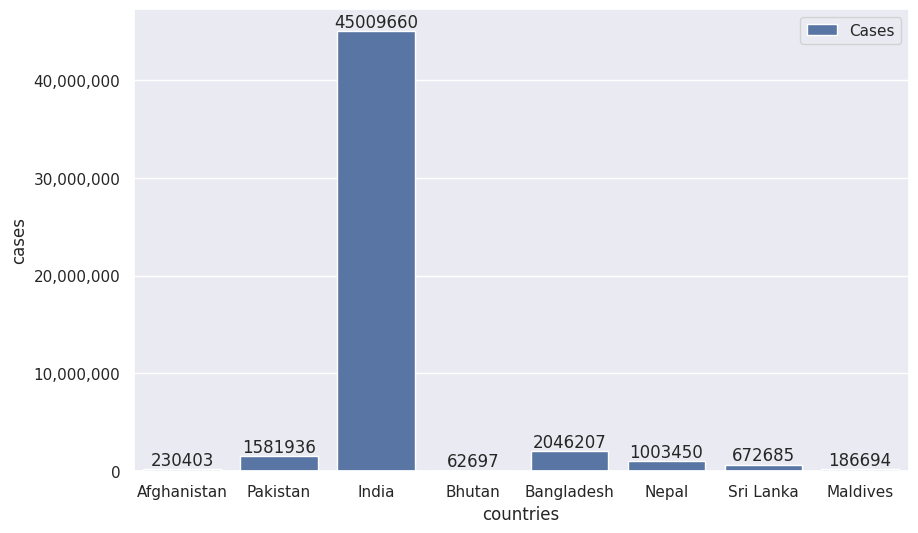

Generate this figure with matplotlib:
import matplotlib.pyplot as plt
import pandas as pd
import seaborn as sns 
from matplotlib.ticker import FuncFormatter 

sns.set()

dataCountries = ["Afghanistan", "Pakistan", "India", "Bhutan", "Bangladesh", "Nepal", "Sri Lanka", "Maldives"]
dataCases = [230403, 1581936, 45009660, 62697, 2046207, 1003450, 672685, 186694]

data = {
    "countries": dataCountries, 
    "cases": dataCases 
}

df = pd.DataFrame(data)

def formatfunc(value, _): 
    return f"{int(value):,}"

plt.figure(figsize=(10, 6))
counts = sns.barplot(x=df["countries"], y=df["cases"], data=df, label="Cases")

counts.yaxis.set_major_formatter(FuncFormatter(formatfunc))

for container in counts.containers: 
    counts.bar_label(container, fmt="%d", label_type="edge")

plt.show()